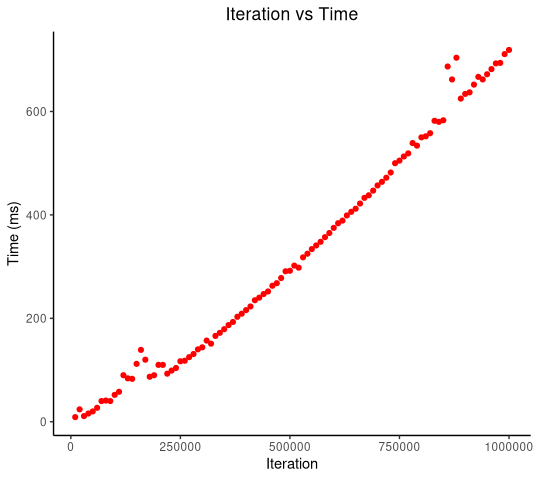

Values plotted in this chart, from the file beside it:
number_of_elements, start_time, end_time, duration, result
10000, 1575237853085, 1575237853094, 9, true
20000, 1575237853096, 1575237853120, 24, true
30000, 1575237853125, 1575237853136, 11, true
40000, 1575237853143, 1575237853159, 16, true
50000, 1575237853165, 1575237853185, 20, true
60000, 1575237853191, 1575237853218, 27, true
70000, 1575237853223, 1575237853263, 40, true
80000, 1575237853272, 1575237853313, 41, true
90000, 1575237853320, 1575237853360, 40, true
100000, 1575237853369, 1575237853421, 52, true
110000, 1575237853432, 1575237853490, 58, true
120000, 1575237853502, 1575237853592, 90, true
130000, 1575237853610, 1575237853694, 84, true
140000, 1575237853706, 1575237853789, 83, true
150000, 1575237853804, 1575237853916, 112, true
160000, 1575237853941, 1575237854080, 139, true
170000, 1575237854100, 1575237854220, 120, true
180000, 1575237854240, 1575237854327, 87, true
190000, 1575237854340, 1575237854430, 90, true
200000, 1575237854447, 1575237854557, 110, true
210000, 1575237854573, 1575237854683, 110, true
220000, 1575237854694, 1575237854787, 93, true
230000, 1575237854801, 1575237854900, 99, true
240000, 1575237854916, 1575237855020, 104, true
250000, 1575237855036, 1575237855153, 117, true
260000, 1575237855176, 1575237855294, 118, true
270000, 1575237855309, 1575237855434, 125, true
280000, 1575237855450, 1575237855581, 131, true
290000, 1575237855603, 1575237855743, 140, true
300000, 1575237855760, 1575237855904, 144, true
310000, 1575237855922, 1575237856079, 157, true
320000, 1575237856105, 1575237856256, 151, true
330000, 1575237856276, 1575237856442, 166, true
340000, 1575237856464, 1575237856636, 172, true
350000, 1575237856658, 1575237856837, 179, true
360000, 1575237856859, 1575237857046, 187, true
370000, 1575237857069, 1575237857262, 193, true
380000, 1575237857287, 1575237857490, 203, true
390000, 1575237857515, 1575237857724, 209, true
400000, 1575237857749, 1575237857965, 216, true
410000, 1575237857992, 1575237858215, 223, true
420000, 1575237858248, 1575237858483, 235, true
430000, 1575237858512, 1575237858752, 240, true
440000, 1575237858781, 1575237859028, 247, true
450000, 1575237859058, 1575237859310, 252, true
460000, 1575237859346, 1575237859609, 263, true
470000, 1575237859640, 1575237859908, 268, true
480000, 1575237859941, 1575237860219, 278, true
490000, 1575237860262, 1575237860553, 291, true
500000, 1575237860588, 1575237860880, 292, true
510000, 1575237860937, 1575237861239, 302, true
520000, 1575237861286, 1575237861584, 298, true
530000, 1575237861622, 1575237861940, 318, true
540000, 1575237861979, 1575237862304, 325, true
550000, 1575237862354, 1575237862688, 334, true
560000, 1575237862728, 1575237863069, 341, true
570000, 1575237863110, 1575237863458, 348, true
580000, 1575237863511, 1575237863868, 357, true
590000, 1575237863910, 1575237864275, 365, true
600000, 1575237864321, 1575237864696, 375, true
... 40 more rows
